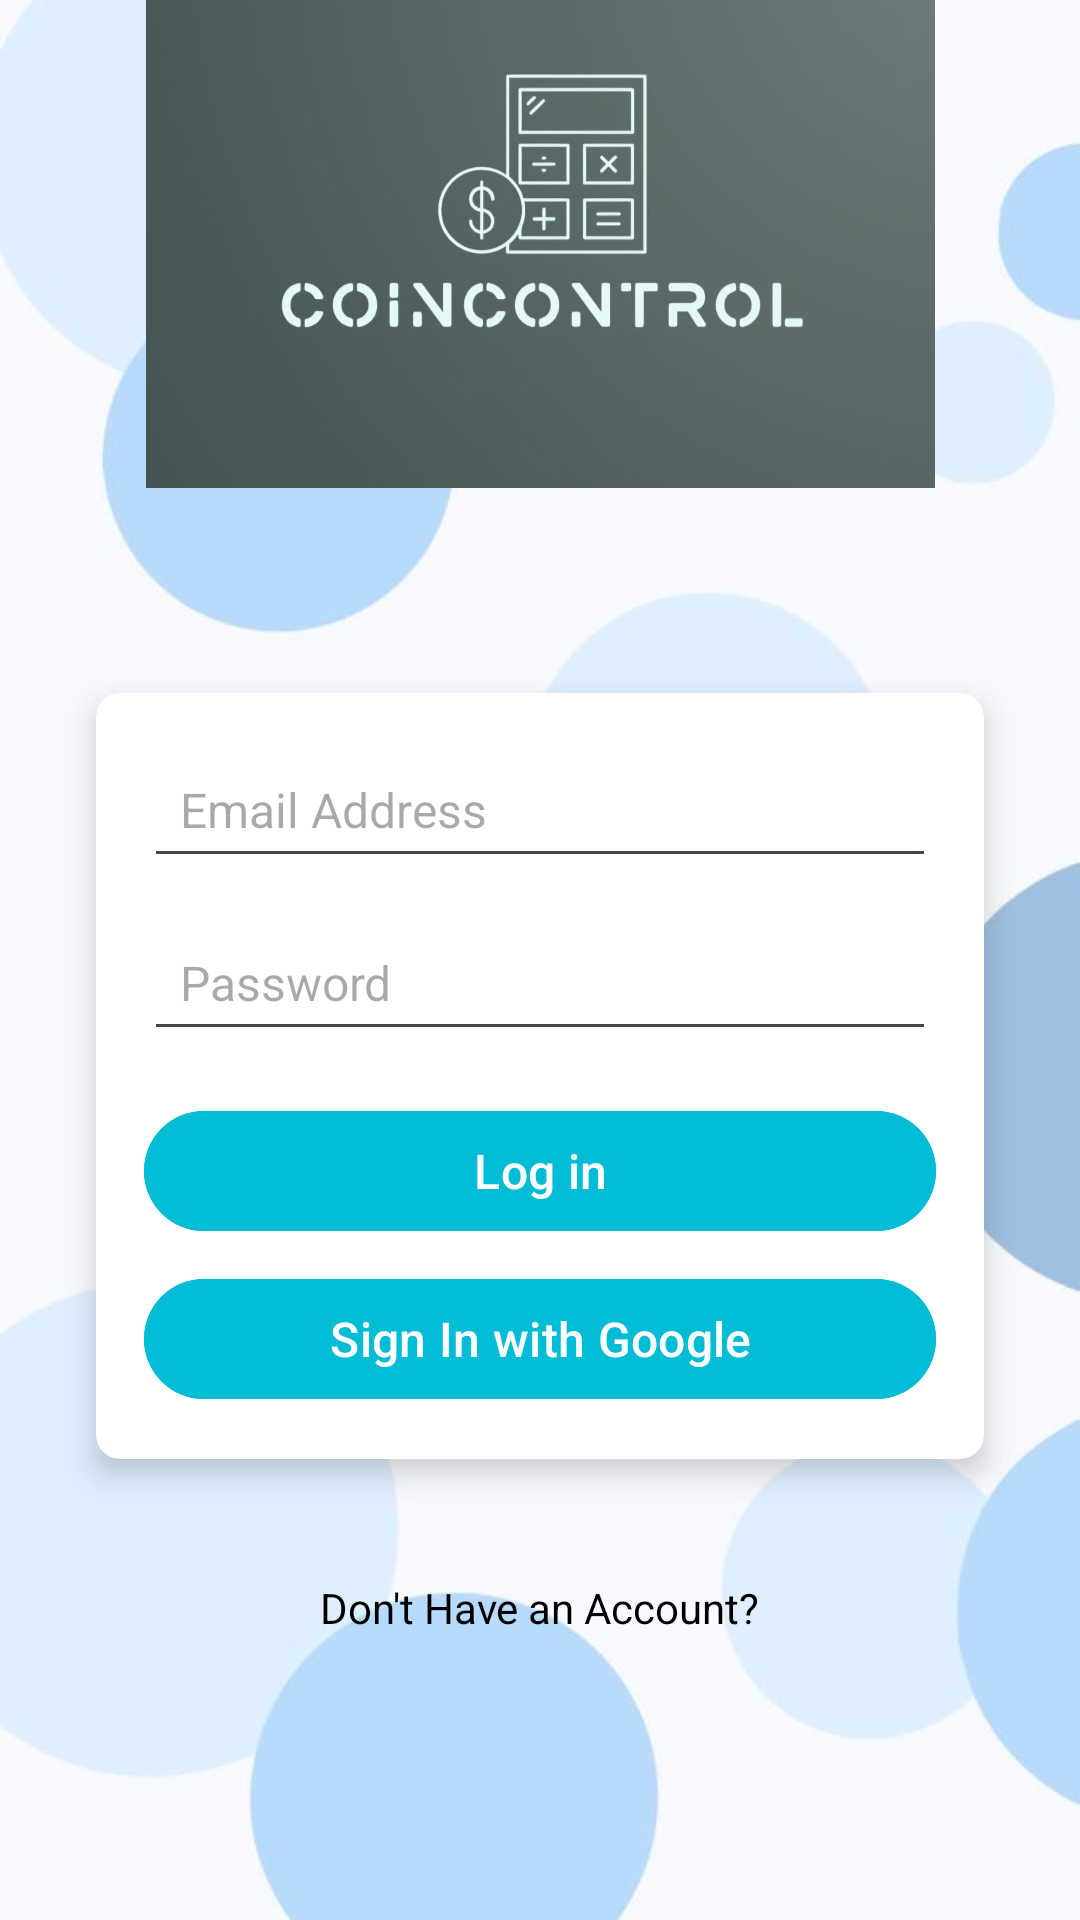

Produce the Android XML layout that renders to this screen, including the resource entries it uses.
<!-- AndroidManifest.xml: activity theme Theme.OPSC_CoinControl.NoActionBar -->
<!-- res/layout/activity_main.xml -->
<?xml version="1.0" encoding="utf-8"?>
<androidx.constraintlayout.widget.ConstraintLayout xmlns:android="http://schemas.android.com/apk/res/android"
    xmlns:app="http://schemas.android.com/apk/res-auto"
    xmlns:tools="http://schemas.android.com/tools"
    android:id="@+id/main"
    android:layout_width="match_parent"
    android:layout_height="match_parent"
    android:background="@drawable/background"
    tools:context=".MainActivity">

    
    <ImageView
        android:id="@+id/imageView"
        android:layout_width="263dp"
        android:layout_height="274dp"
        android:layout_marginTop="40dp"
        android:layout_marginBottom="24dp"
        app:layout_constraintBottom_toTopOf="@+id/cardView3"
        app:layout_constraintEnd_toEndOf="parent"
        app:layout_constraintStart_toStartOf="parent"
        app:layout_constraintTop_toTopOf="parent"
        app:layout_constraintWidth_percent="0.5"
        app:srcCompat="@drawable/logo" />

    
    <androidx.cardview.widget.CardView
        android:id="@+id/cardView3"
        android:layout_width="0dp"
        android:layout_height="wrap_content"
        android:layout_marginHorizontal="32dp"
        android:layout_marginStart="32dp"
        android:layout_marginEnd="32dp"
        android:layout_marginBottom="40dp"
        app:cardCornerRadius="8dp"
        app:cardElevation="6dp"
        app:layout_constraintBottom_toTopOf="@+id/txtDontHaveAccount"
        app:layout_constraintEnd_toEndOf="parent"
        app:layout_constraintStart_toStartOf="parent"
        app:layout_constraintTop_toBottomOf="@+id/imageView">

        <LinearLayout
            android:layout_width="match_parent"
            android:layout_height="wrap_content"
            android:orientation="vertical"
            android:padding="16dp">

            
            <EditText
                android:id="@+id/edtEmail"
                android:layout_width="match_parent"
                android:layout_height="wrap_content"
                android:hint="Email Address"
                android:padding="12dp"
                android:textSize="16sp" />

            
            <EditText
                android:id="@+id/edtPassword"
                android:layout_width="match_parent"
                android:layout_height="wrap_content"
                android:layout_marginTop="12dp"
                android:hint="Password"
                android:inputType="textPassword"
                android:padding="12dp"
                android:textSize="16sp" />

            
            <Button
                android:id="@+id/btnLogin"
                android:layout_width="match_parent"
                android:layout_height="wrap_content"
                android:layout_marginTop="16dp"
                android:backgroundTint="@color/Teal"
                android:text="Log in"
                android:textAllCaps="false"
                android:textColor="@android:color/white"
                android:textSize="16sp" />

            
            <Button
                android:id="@+id/btnSignInWithGoogle"
                android:layout_width="match_parent"
                android:layout_height="wrap_content"
                android:layout_marginTop="8dp"
                android:backgroundTint="@color/Teal"
                android:text="Sign In with Google"
                android:textAllCaps="false"
                android:textColor="@android:color/white"
                android:textSize="16sp" />

        </LinearLayout>
    </androidx.cardview.widget.CardView>

    
    <TextView
        android:id="@+id/txtDontHaveAccount"
        android:layout_width="wrap_content"
        android:layout_height="wrap_content"
        android:layout_marginBottom="202dp"
        android:text="Don't Have an Account?"
        android:textColor="@color/black"
        android:textSize="14sp"
        app:layout_constraintBottom_toBottomOf="parent"
        app:layout_constraintEnd_toEndOf="parent"
        app:layout_constraintStart_toStartOf="parent"
        app:layout_constraintTop_toBottomOf="@+id/cardView3" />

</androidx.constraintlayout.widget.ConstraintLayout>
<!-- resources referenced by this layout -->
<resources>
  <color name="Teal">#00BCD4</color>
  <color name="black">#FF000000</color>
  <!-- drawable background: jpeg bitmap (drawable, 20074 bytes) -->
  <!-- drawable logo: jpg bitmap (drawable, 47047 bytes) -->
  <style name="Theme.OPSC_CoinControl.NoActionBar">
          <item name="windowActionBar">false</item>
          <item name="windowNoTitle">true</item>
      </style>
</resources>
